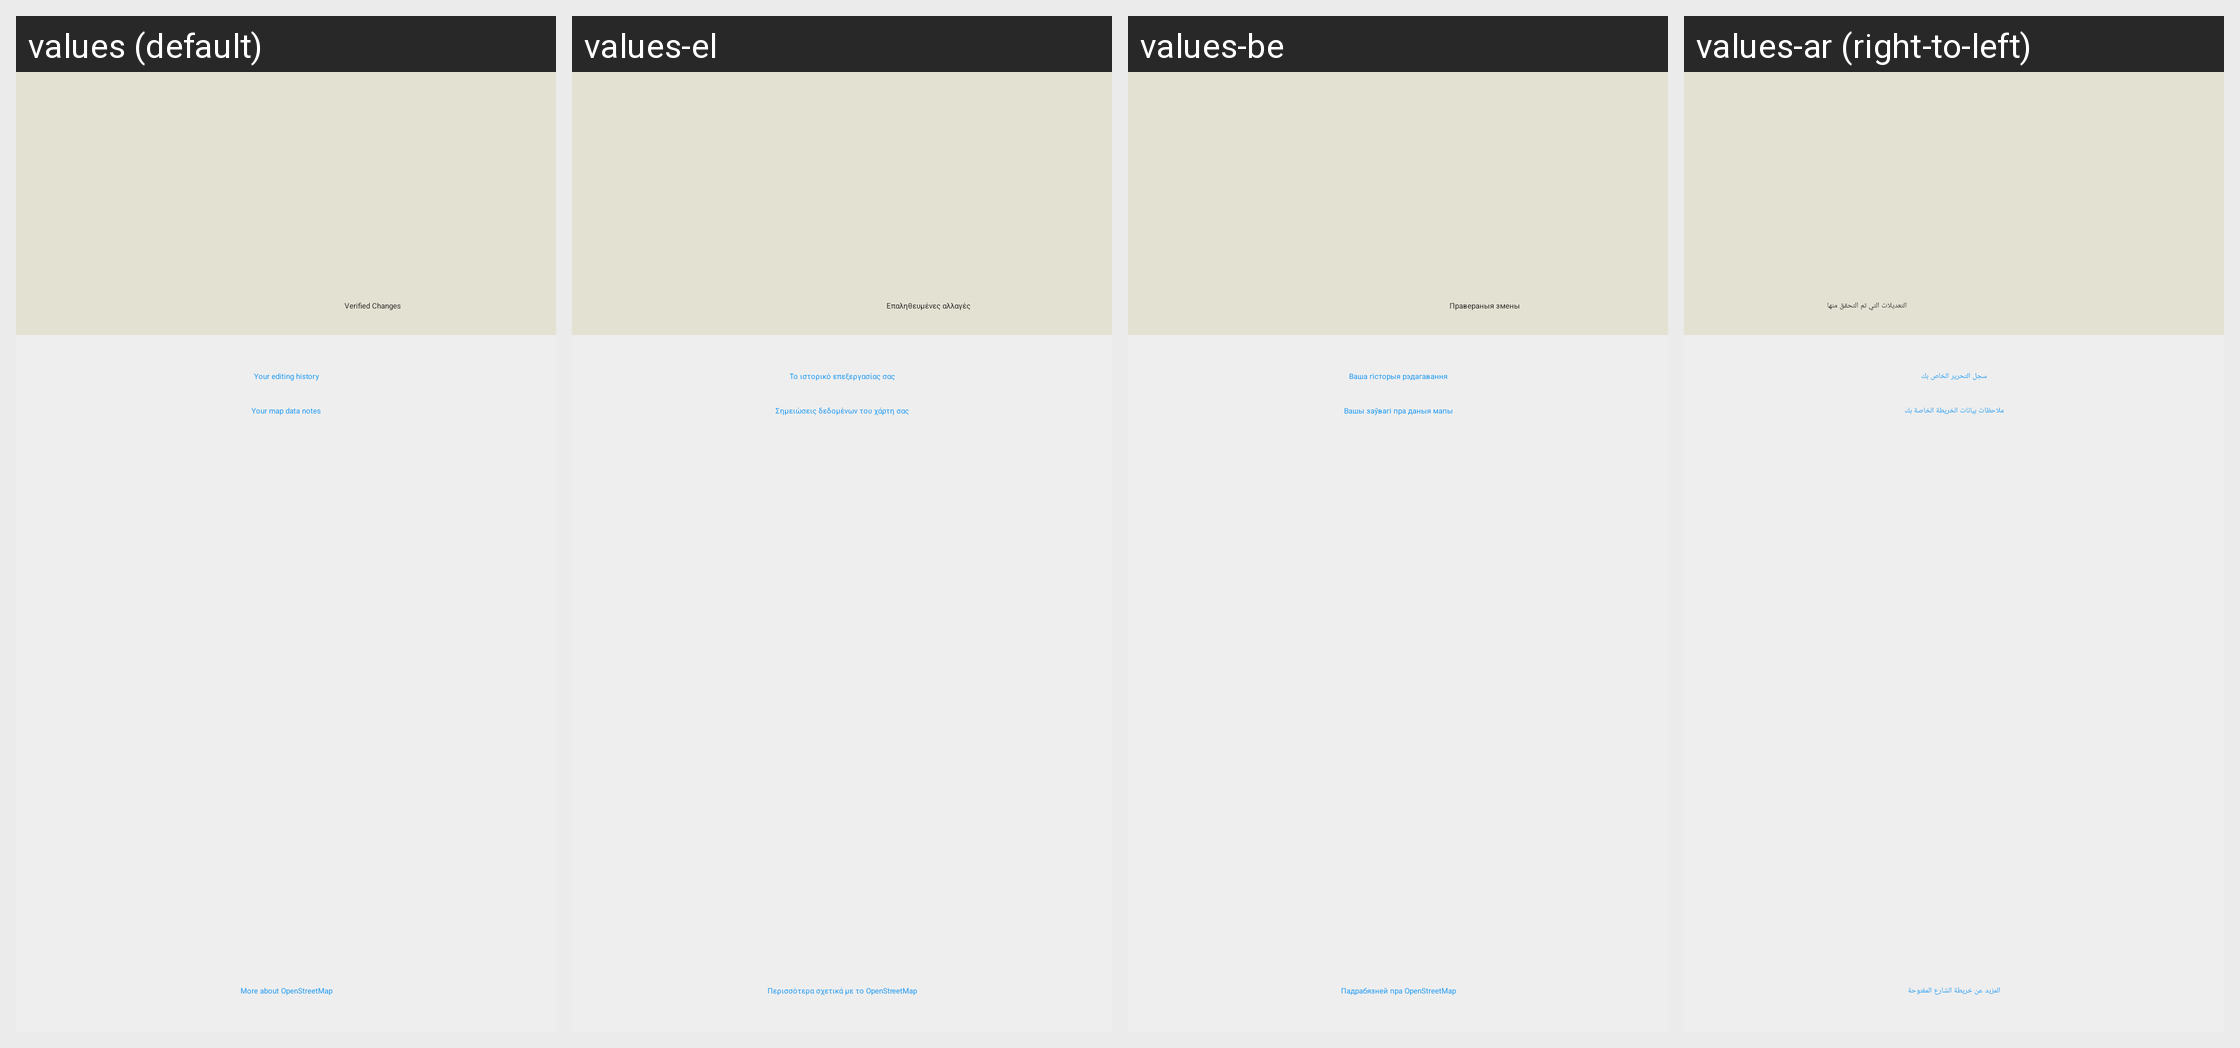

Translations of the strings shown on this Android screen, per locale in the grid:
Android screen res/layout/fragment_osm_profile.xml rendered under 4 locales, left to right: values (default), values-el, values-be, values-ar (right-to-left). Device: Nexus 5 (rendered at 1080×1920; each locale shown at half size, 540×960, under a caption strip naming it); theme MwmTheme.
Other locales in the repository, not shown: values-af, values-ast, values-az, values-bg, values-ca, values-cs, values-cy, values-da, values-de, values-es, values-es-rMX, values-et, values-eu, values-fa, values-fi, values-fr, values-gl, values-hi, values-hr, values-hu, values-hy, values-in, values-is, values-it, values-iw, values-ja, values-ko, values-lo, values-lt, values-lv, values-mr, values-mt, values-nb, values-nl, values-pl, values-pt, values-pt-rBR, values-ro, values-ru, values-sk, values-sl, values-sq, values-sr, values-sv, values-sw, values-th, values-tr, values-uk, values-vi, values-zh, values-zh-rTW.
Strings drawn on this screen, with the default value and each locale's value (text and hints the layout hard-codes, and strings that could not be matched under every locale, appear in the picture but are not listed):

editor_profile_changes
  values: Verified Changes
  values-el: Επαληθευμένες αλλαγές
  values-be: Правераныя змены
  values-ar: التعديلات التي تم التحقق منها

editor_osm_history
  values: Your editing history
  values-el: Το ιστορικό επεξεργασίας σας
  values-be: Ваша гісторыя рэдагавання
  values-ar: سجل التحرير الخاص بك

editor_osm_notes
  values: Your map data notes
  values-el: Σημειώσεις δεδομένων του χάρτη σας
  values-be: Вашы заўвагі пра даныя мапы
  values-ar: ملاحظات بيانات الخريطة الخاصة بك

editor_more_about_osm
  values: More about OpenStreetMap
  values-el: Περισσότερα σχετικά με το OpenStreetMap
  values-be: Падрабязней пра OpenStreetMap
  values-ar: المزيد عن خريطة الشارع المفتوحة
